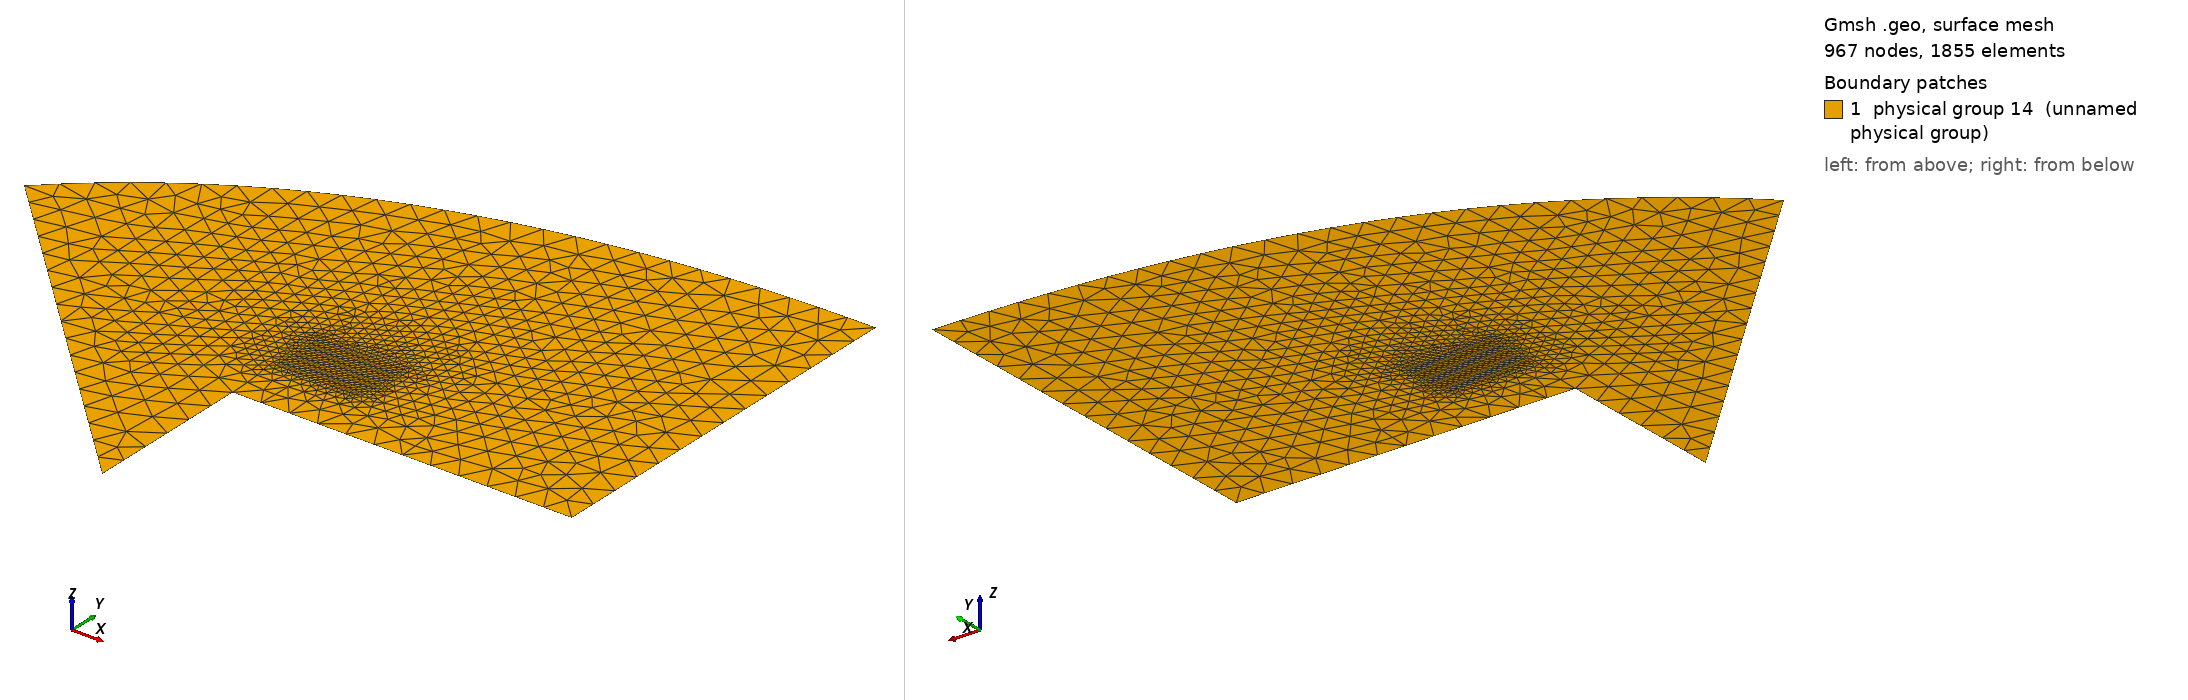

Gmsh geometry script, surface-meshed: 967 nodes, 1855 surface elements. Boundary patches (legend numbers): 1 physical group 14 (unnamed physical group). Left view from above one corner, right view from below the opposite corner. Legend entries are the model's physical surfaces. The drawing asked Gmsh for element sizes between 1% and 20% of the model's largest extent; the script's own settings can give other sizes.

=== mesh.geo (drawn) ===
basin_x = 1200;
basin_y = 1000;
land_x = 600;
land_y = 300;
land_site_delta = 100;
site_x = 150;
site_y = 100;
//element_size = 1;
element_size = 10;
element_size_coarse = 50;

Point(1) = {0, basin_x-land_x, 0, element_size_coarse};
Point(2) = {basin_x-land_x, 0, 0, element_size_coarse};
Point(3) = {basin_x-land_x, land_y, 0, element_size_coarse};
Point(4) = {basin_x, land_y, 0, element_size_coarse};
Point(5) = {basin_x, basin_y, 0, element_size_coarse};
Point(6) = {basin_x/3, basin_y, 0, element_size_coarse};

Point(7) = {basin_x-land_x, land_y+land_site_delta, 0, element_size};
Extrude{site_x, 0, 0} { Point{7}; Layers{site_x/element_size}; }
Extrude{0, site_y, 0} { Line{1}; Layers{site_y/element_size}; }

Line(6) = {1, 2};
Line(7) = {2, 3};
Line(8) = {3, 4};
Line(9) = {4, 5};
BSpline(10) = {1, 6, 5};
Line Loop(11) = {10, -9, -8, -7, -6};
Line Loop(12) = {1, 4, -2, -3};
Plane Surface(13) = {11, 12};
Physical Surface(14) = {13, 5};
Physical Line(1) = {6};
Physical Line(3) = {7, 8, 10};
Physical Line(2) = {9};
